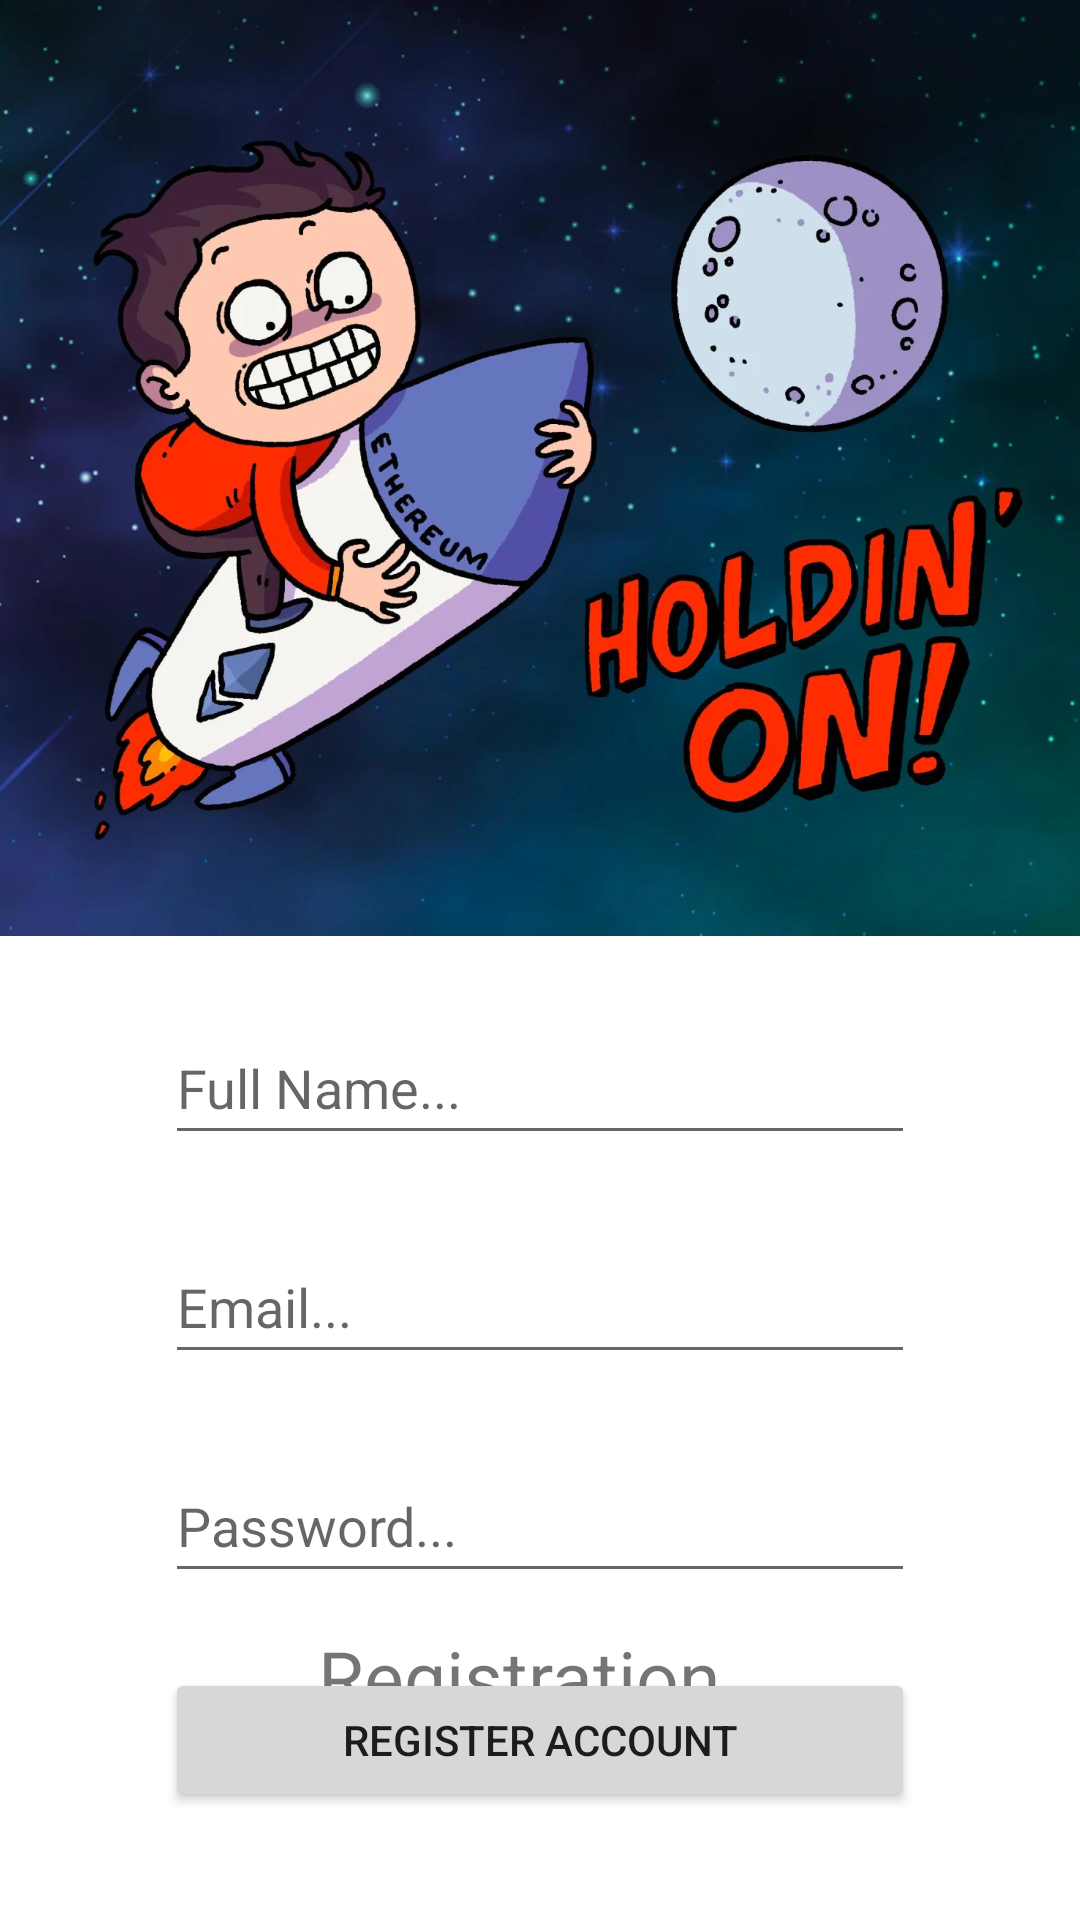

This screen was rendered from an Android layout file. Write that file and the resources it references.
<!-- AndroidManifest.xml: application theme Theme.MoneyManagement -->
<!-- res/layout/activity_registration.xml -->
<?xml version="1.0" encoding="utf-8"?>
<androidx.constraintlayout.widget.ConstraintLayout xmlns:android="http://schemas.android.com/apk/res/android"
    xmlns:app="http://schemas.android.com/apk/res-auto"
    xmlns:tools="http://schemas.android.com/tools"
    android:layout_width="match_parent"
    android:layout_height="match_parent"
    tools:context=".login.RegistrationActivity">

    <ImageView
        android:id="@+id/imageView4"
        android:layout_width="510dp"
        android:layout_height="312dp"
        app:layout_constraintEnd_toEndOf="parent"
        app:layout_constraintHorizontal_bias="0.505"
        app:layout_constraintStart_toStartOf="parent"
        app:layout_constraintTop_toTopOf="parent"
        app:srcCompat="@drawable/background_img_registration" />

    <EditText
        android:id="@+id/email_register"
        android:layout_width="250dp"
        android:layout_height="48dp"
        android:layout_marginTop="25dp"
        android:autofillHints=""
        android:ems="10"
        android:hint="@string/email"
        android:inputType="textPersonName"
        android:minHeight="48dp"
        app:layout_constraintEnd_toEndOf="@+id/fullname_register"
        app:layout_constraintTop_toBottomOf="@+id/fullname_register" />

    <Button
        android:id="@+id/btnRegisterAccount"
        android:layout_width="250dp"
        android:layout_height="48dp"
        android:layout_marginTop="25dp"
        android:text="Register Account"
        app:layout_constraintEnd_toEndOf="@+id/password_register"
        app:layout_constraintTop_toBottomOf="@+id/password_register" />

    <TextView
        android:id="@+id/textView"
        android:layout_width="148dp"
        android:layout_height="48dp"
        android:layout_marginBottom="50dp"
        android:text="Registration"
        android:textSize="25sp"
        app:layout_constraintBottom_toBottomOf="parent"
        app:layout_constraintEnd_toEndOf="parent"
        app:layout_constraintStart_toStartOf="parent" />

    <EditText
        android:id="@+id/fullname_register"
        android:layout_width="250dp"
        android:layout_height="48dp"
        android:layout_marginTop="25dp"
        android:ems="10"
        android:hint="Full Name..."
        android:inputType="textPersonName"
        app:layout_constraintEnd_toEndOf="parent"
        app:layout_constraintStart_toStartOf="parent"
        app:layout_constraintTop_toBottomOf="@+id/imageView4" />

    <ProgressBar
        android:id="@+id/progressBar"
        style="?android:attr/progressBarStyle"
        android:layout_width="wrap_content"
        android:layout_height="wrap_content"
        android:visibility="invisible"
        app:layout_constraintBottom_toBottomOf="parent"
        app:layout_constraintEnd_toEndOf="parent"
        app:layout_constraintStart_toStartOf="parent"
        app:layout_constraintTop_toTopOf="@+id/imageView4" />

    <EditText
        android:id="@+id/password_register"
        android:layout_width="250dp"
        android:layout_height="48dp"
        android:layout_marginTop="25dp"
        android:ems="10"
        android:hint="Password..."
        android:inputType="textPassword"
        app:layout_constraintEnd_toEndOf="@+id/email_register"
        app:layout_constraintTop_toBottomOf="@+id/email_register" />
</androidx.constraintlayout.widget.ConstraintLayout>
<!-- resources referenced by this layout -->
<resources>
  <!-- drawable background_img_registration: webp bitmap (drawable, 109762 bytes) -->
  <string name="email">Email...</string>
  <style name="Theme.MoneyManagement" parent="Theme.MaterialComponents.DayNight.NoActionBar">
          
          <item name="colorPrimary">@color/purple_500</item>
          <item name="colorPrimaryVariant">@color/purple_700</item>
          <item name="colorOnPrimary">@color/white</item>
          
          <item name="colorSecondary">@color/teal_200</item>
          <item name="colorSecondaryVariant">@color/teal_700</item>
          <item name="colorOnSecondary">@color/black</item>
          
          <item name="android:statusBarColor">?attr/colorPrimaryVariant</item>
          
      </style>
  <color name="purple_500">#FF6200EE</color>
  <color name="purple_700">#FF3700B3</color>
  <color name="white">#FFFFFFFF</color>
  <color name="teal_200">#EB673AB7</color>
  <color name="teal_700">#FF018786</color>
  <color name="black">#FF000000</color>
</resources>
